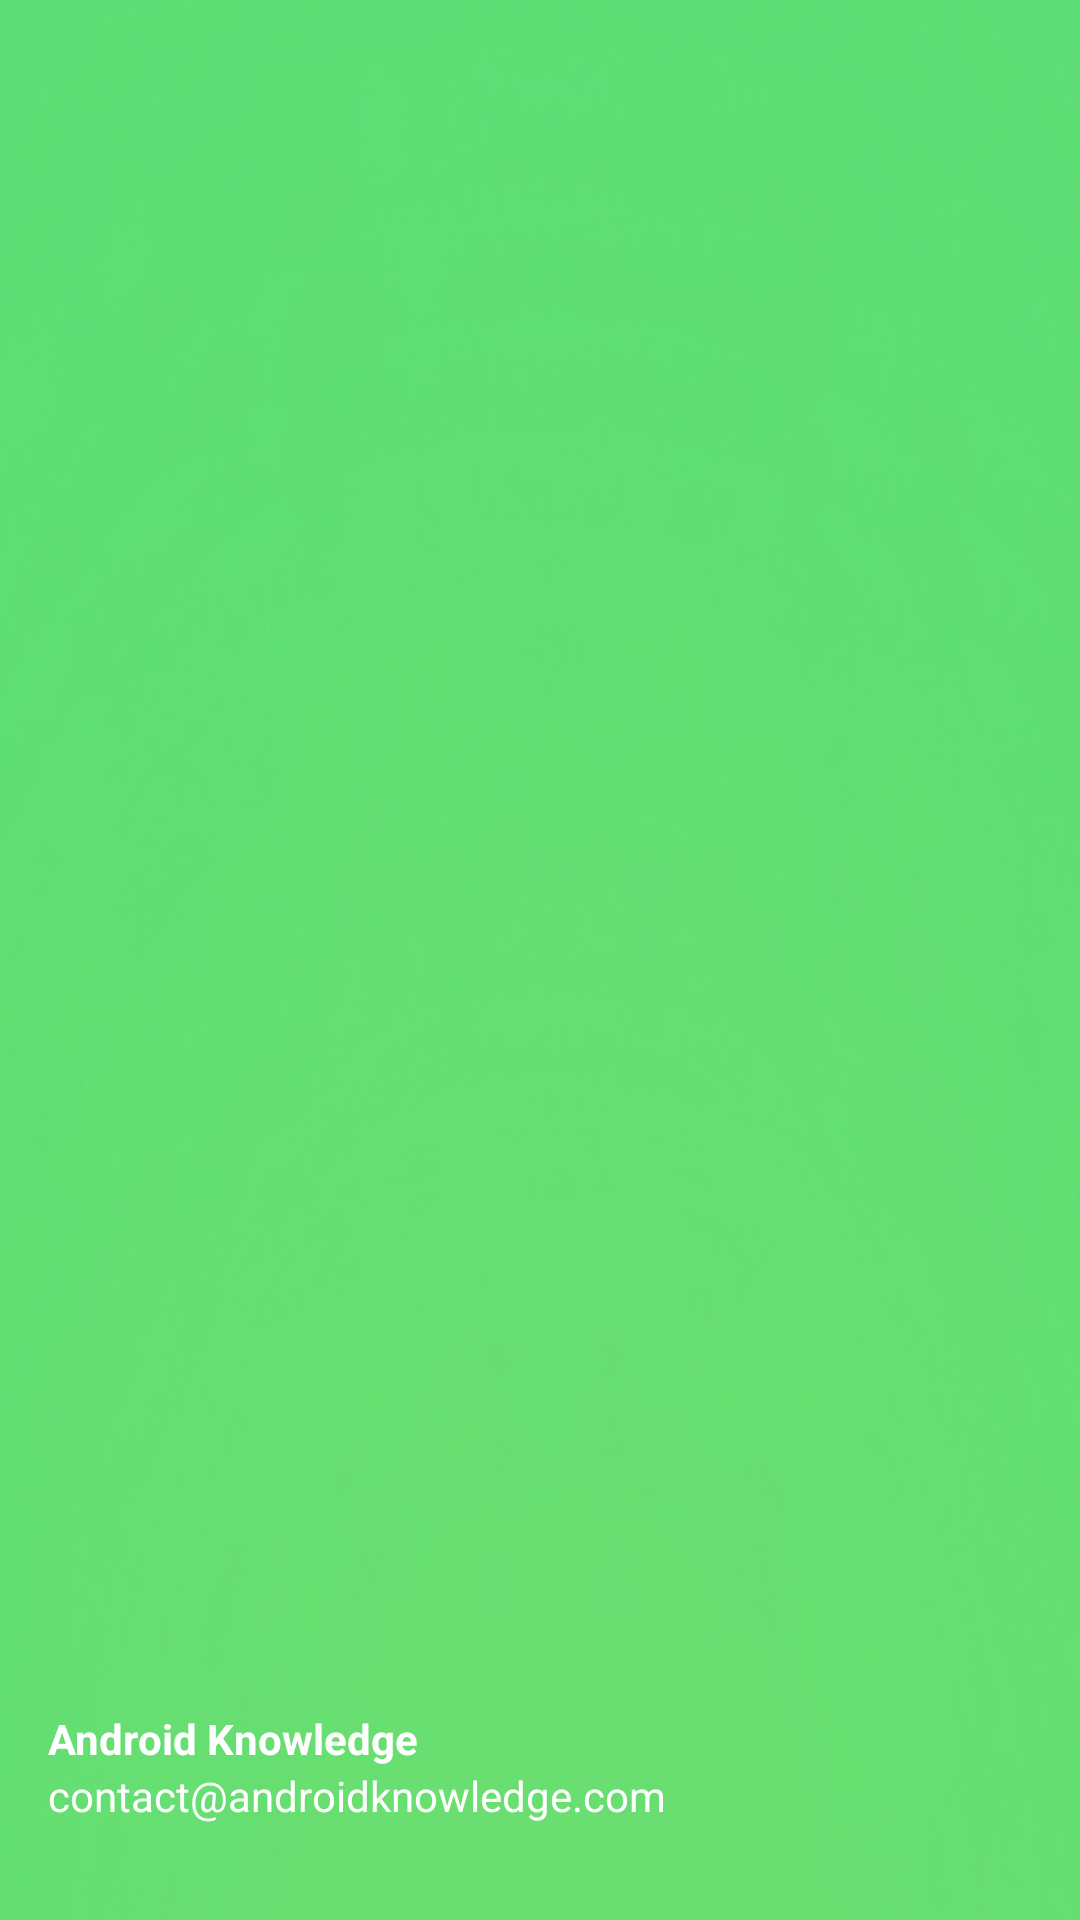

Android layout source for this screen:
<!-- AndroidManifest.xml: application theme Theme.Groovy -->
<!-- res/layout/nav_header.xml -->
<?xml version="1.0" encoding="utf-8"?>
<LinearLayout
    xmlns:android="http://schemas.android.com/apk/res/android"
    android:orientation="vertical"
    android:layout_width="match_parent"
    android:layout_height="176dp"
    android:gravity="bottom"
    android:padding="16dp"
    android:background="@drawable/green"
    android:theme="@style/ThemeOverlay.AppCompat.Dark">

    <ImageView
        android:layout_width="wrap_content"
        android:layout_height="wrap_content"
        android:src="@drawable/aklogo1"/>

    <TextView
        android:layout_width="wrap_content"
        android:layout_height="wrap_content"
        android:text="Android Knowledge"
        android:textColor="@color/white"
        android:textStyle="bold"/>

    <TextView
        android:layout_width="wrap_content"
        android:layout_height="wrap_content"
        android:text="contact@androidknowledge.com"
        android:textColor="@color/white"
        android:textSize="14sp"
        android:layout_marginBottom="16dp"/>

</LinearLayout>
<!-- resources referenced by this layout -->
<resources>
  <color name="white">#FFFFFFFF</color>
  <!-- drawable green: png bitmap (drawable, 79490 bytes) -->
  <style name="Theme.Groovy" parent="Base.Theme.Groovy" />
  <style name="Base.Theme.Groovy" parent="Theme.AppCompat.NoActionBar">
          
          
      </style>
</resources>
